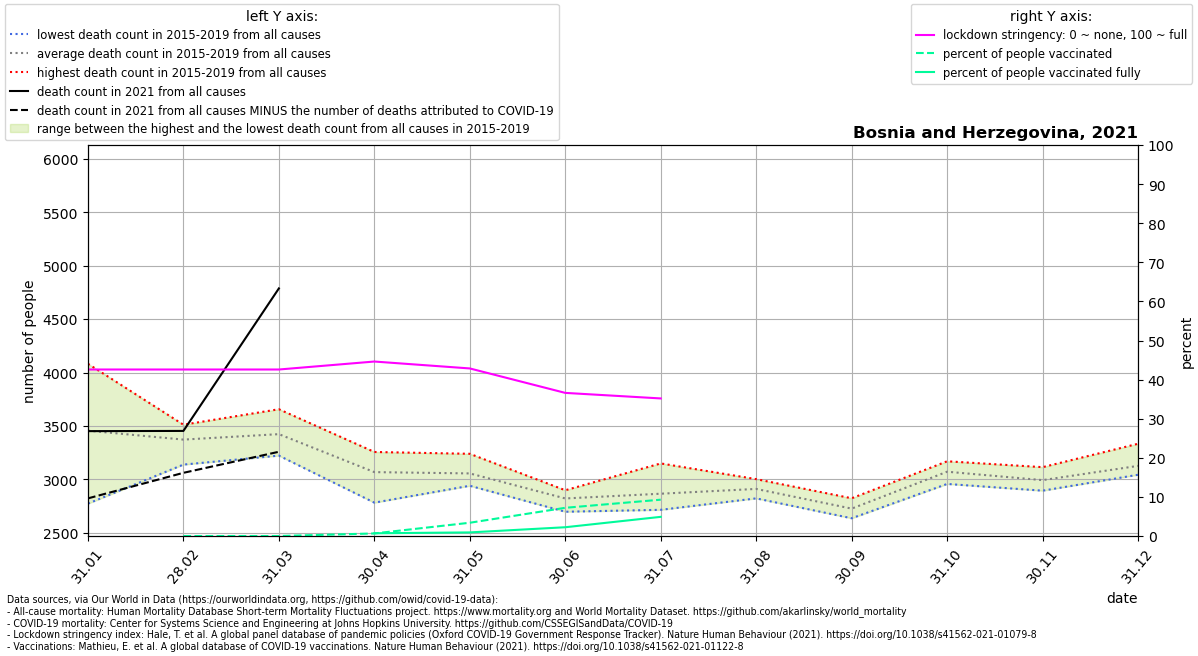

The table this chart was drawn from, first rows:
location, date, time, time_unit, deaths_2010_all_ages, deaths_2011_all_ages, deaths_2012_all_ages, deaths_2013_all_ages, deaths_2014_all_ages, deaths_2015_all_ages, deaths_2016_all_ages, deaths_2017_all_ages, deaths_2018_all_ages, deaths_2019_all_ages, deaths_2020_all_ages, deaths_2021_all_ages, new_deaths, stringency_index, people_vaccinated, people_fully_vaccinated, population, people_vaccinated_percent, people_fully_vaccinated_percent, deaths_min
Bosnia and Herzegovina, 2021-01-31, 1, monthly, , , , , , 4082, 3539, 3443, 2774, 3444, 2800, 3452, 629.0, 42.59, , , 3280815, , , 2774
Bosnia and Herzegovina, 2021-02-28, 2, monthly, , , , , , 3464, 3139, 3372, 3377, 3512, 3203, 3454, 392.0, 42.59, 0.0, , 3280815, 0.0, , 3139
Bosnia and Herzegovina, 2021-03-31, 3, monthly, , , , , , 3657, 3360, 3223, 3640, 3239, 2970, 4787, 1528, 42.59, 0.0, , 3280815, 0.0, , 3223
Bosnia and Herzegovina, 2021-04-30, 4, monthly, , , , , , 3257, 2995, 2783, 3186, 3122, 3207, , 1952, 44.63, 21714, 23204, 3280815, 0.6618, 0.7073, 2783
Bosnia and Herzegovina, 2021-05-31, 5, monthly, , , , , , 3059, 2941, 3078, 2964, 3240, 2938, , 702.0, 42.86, 111515, 30342, 3280815, 3.399, 0.9248, 2941
Bosnia and Herzegovina, 2021-06-30, 6, monthly, , , , , , 2831, 2866, 2899, 2698, 2817, 2953, , 412.0, 36.61, 236899, 73800, 3280815, 7.221, 2.249, 2698
Bosnia and Herzegovina, 2021-07-31, 7, monthly, , , , , , 3150, 2732, 2766, 2716, 2969, 3066, , -2.0, 35.19, 305005, 160999, 3280815, 9.297, 4.907, 2716
Bosnia and Herzegovina, 2021-08-31, 8, monthly, , , , , , 2823, 2851, 2975, 3003, 2905, 3329, , , , , , , , , 2823
Bosnia and Herzegovina, 2021-09-30, 9, monthly, , , , , , 2767, 2725, 2637, 2824, 2683, 3459, , , , , , , , , 2637
Bosnia and Herzegovina, 2021-10-31, 10, monthly, , , , , , 3015, 3095, 2958, 3124, 3170, 3506, , , , , , , , , 2958
Bosnia and Herzegovina, 2021-11-30, 11, monthly, , , , , , 3001, 2994, 3115, 2895, 2963, 5410, , , , , , , , , 2895
Bosnia and Herzegovina, 2021-12-31, 12, monthly, , , , , , 3044, 3334, 3087, 3104, 3066, 5962, , , , , , , , , 3044
